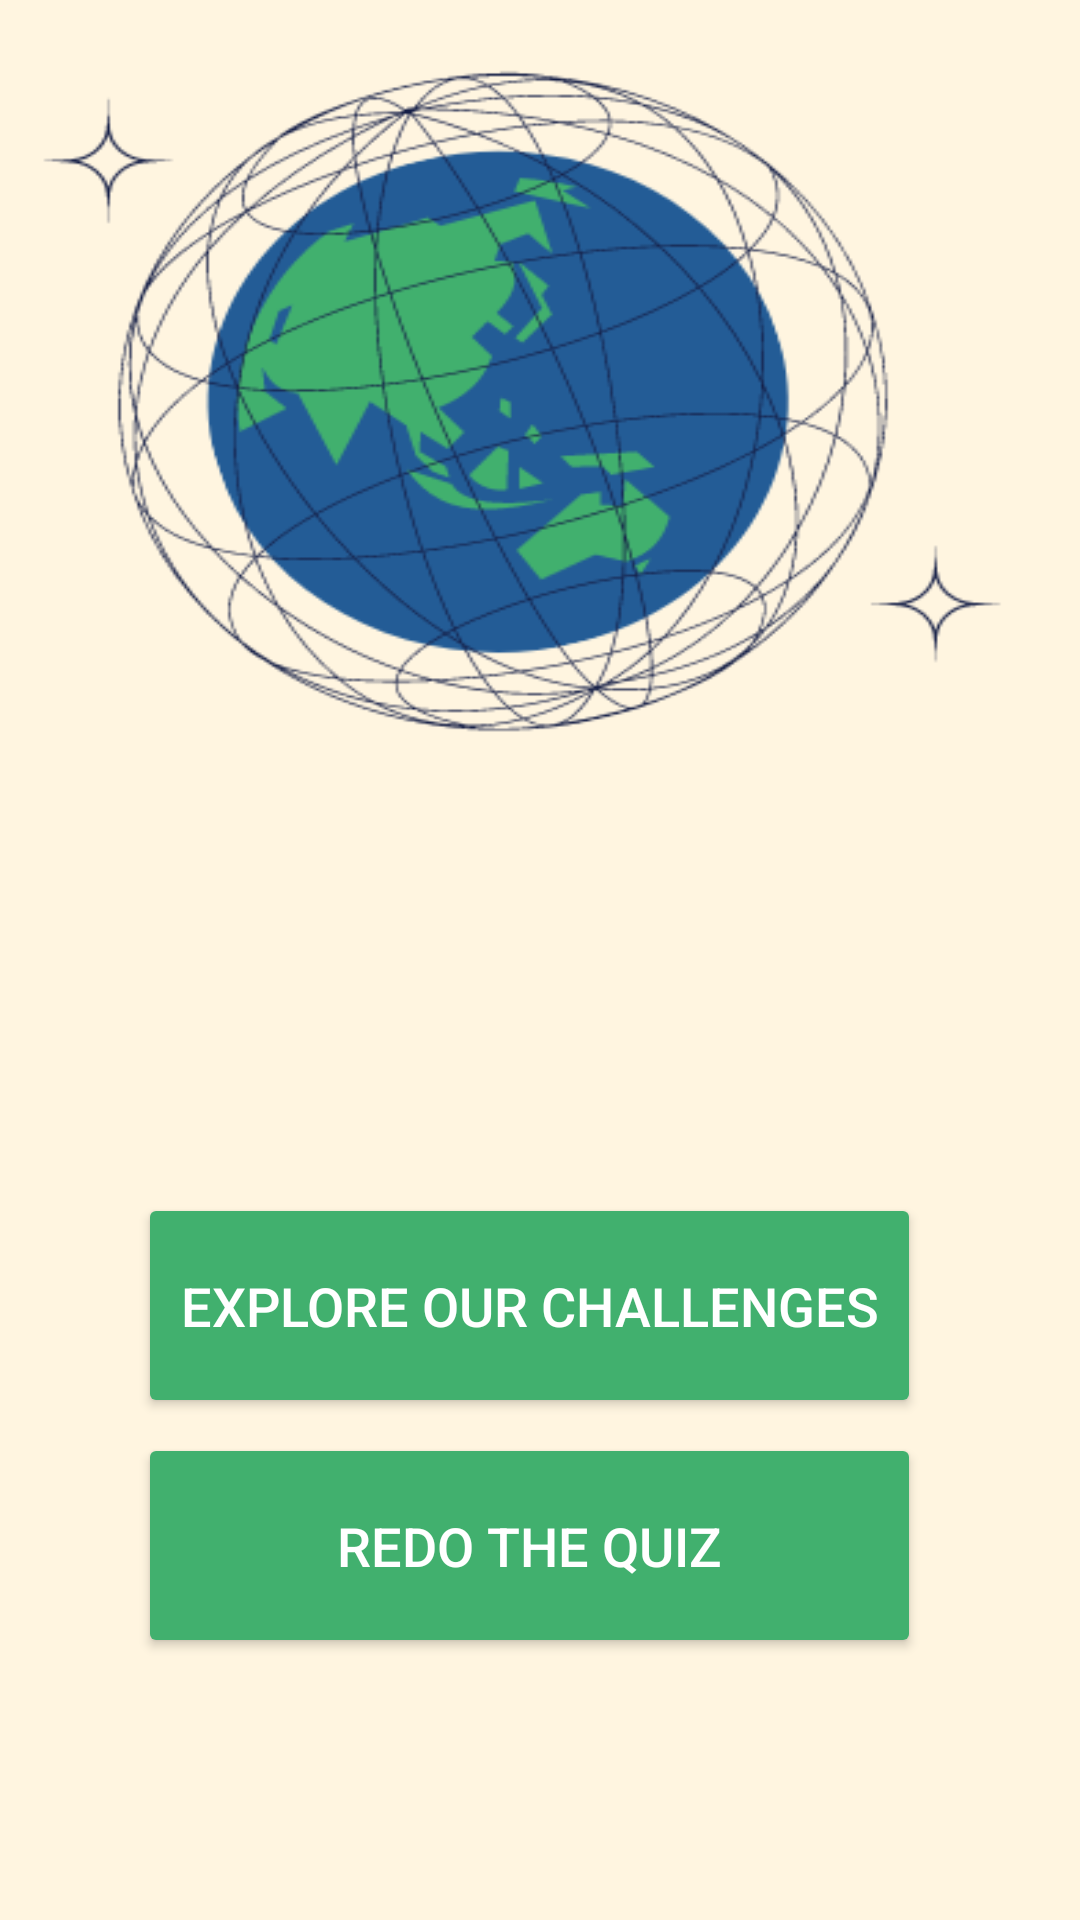

Write the Android layout XML for this screen, with the resource values it uses.
<!-- AndroidManifest.xml: fallback theme Theme.MaterialComponents.DayNight.NoActionBar -->
<!-- res/layout/activity_main4.xml -->
<?xml version="1.0" encoding="utf-8"?>
<RelativeLayout xmlns:android="http://schemas.android.com/apk/res/android"
    xmlns:tools="http://schemas.android.com/tools"
    android:layout_width="match_parent"
    android:layout_height="match_parent"
    android:background="@drawable/sbg"
    tools:context=".MainActivity4">

    <TextView
        android:id="@+id/score_text_view"
        android:layout_width="wrap_content"
        android:layout_height="wrap_content"
        android:layout_centerInParent="true"
        android:layout_marginStart="18dp"
        android:layout_marginTop="100dp"
        android:layout_marginEnd="18dp"

        android:textAlignment="center"
        android:textColor="@color/blue"
        android:textSize="22sp"
        android:textStyle="bold" />

    <Button
        android:id="@+id/back_button"

        android:layout_width="303dp"
        android:layout_height="75dp"
        android:layout_below="@+id/score_text_view"
        android:layout_alignParentStart="true"
        android:layout_alignParentEnd="true"
        android:layout_marginStart="46dp"
        android:layout_marginTop="63dp"
        android:layout_marginEnd="53dp"
        android:backgroundTint="@color/colorPrimary"
        android:text="Explore Our Challenges"
        android:textColor="#FFFFFF"
        android:textSize="18sp" />

    <Button
        android:id="@+id/redobtn"
        android:layout_width="303dp"
        android:layout_height="75dp"
        android:layout_below="@+id/score_text_view"
        android:layout_alignParentStart="true"
        android:layout_alignParentEnd="true"
        android:layout_marginStart="46dp"
        android:layout_marginTop="143dp"
        android:layout_marginEnd="53dp"
        android:backgroundTint="@color/colorPrimary"
        android:text="Redo The Quiz"
        android:textColor="#FFFFFF"
        android:textSize="18sp" />

</RelativeLayout>
<!-- resources referenced by this layout -->
<resources>
  <color name="blue">#141E46</color>
  <color name="colorPrimary">#41B06E</color>
  <!-- drawable sbg: png bitmap (drawable, 48236 bytes) -->
</resources>
